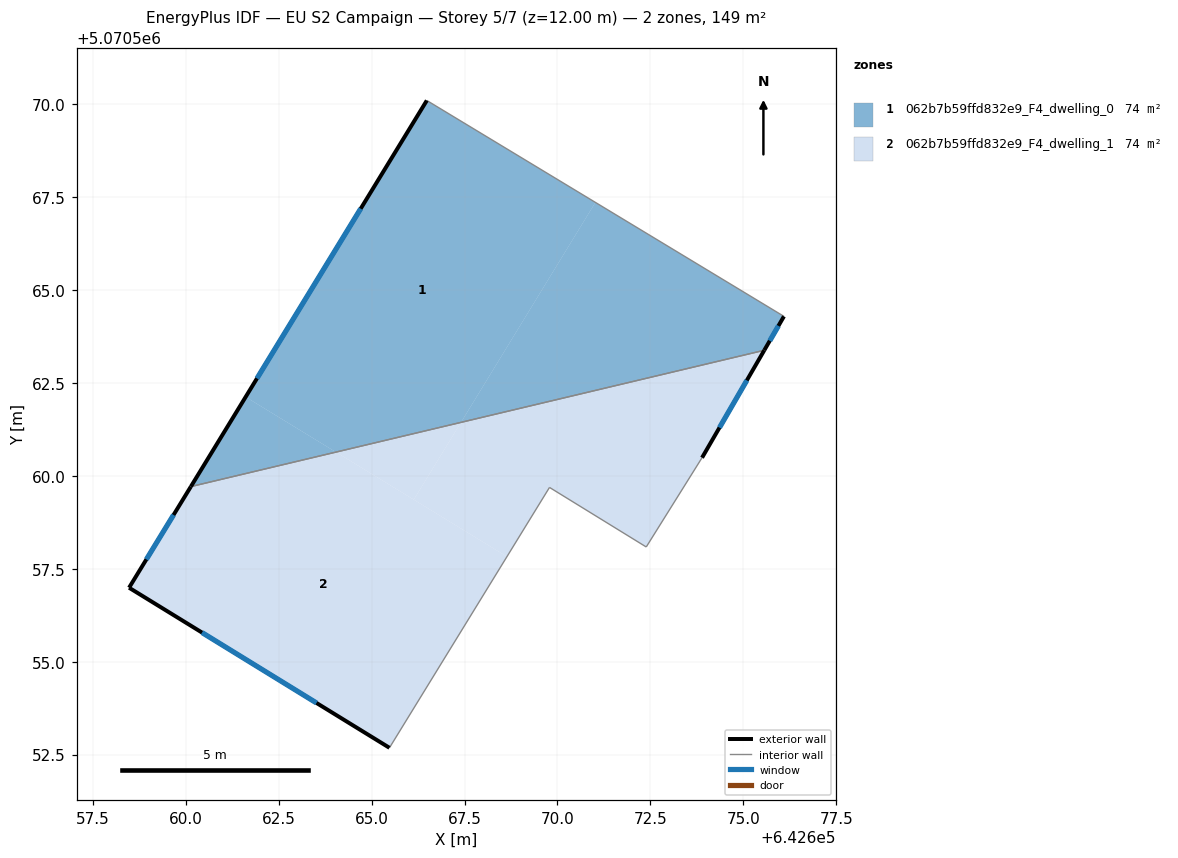
=== STOREY PLAN SPEC (per zone: floor XY polygon, exterior-wall plan segments, windows/doors) ===
zone 1: 062b7b59ffd832e9_F4_dwelling_0  (74.4 m²)
  floor: (642671.02, 5070567.36) (642667.41, 5070561.44) (642664.04, 5070560.64) (642661.61, 5070562.13) (642666.49, 5070570.10)
  floor: (642676.09, 5070564.29) (642675.56, 5070563.38) (642667.41, 5070561.44) (642671.02, 5070567.36)
  floor: (642664.04, 5070560.64) (642660.14, 5070559.71) (642661.61, 5070562.13)
  exterior wall: (642666.49, 5070570.10) – (642660.14, 5070559.71)  [12.2 m]
    window: (642664.71, 5070567.19) – (642661.92, 5070562.62)  [7.1 m²]
  exterior wall: (642675.56, 5070563.38) – (642676.09, 5070564.29)  [1.1 m]
    window: (642675.71, 5070563.64) – (642675.94, 5070564.04)  [0.6 m²]
  interior walls: 2
zone 2: 062b7b59ffd832e9_F4_dwelling_1  (74.4 m²)
  floor: (642675.56, 5070563.38) (642673.89, 5070560.49) (642672.39, 5070558.09) (642669.79, 5070559.69) (642668.64, 5070557.83) (642666.14, 5070559.36) (642667.41, 5070561.44)
  floor: (642668.64, 5070557.83) (642665.48, 5070552.69) (642658.48, 5070556.99) (642660.14, 5070559.71) (642664.04, 5070560.64)
  floor: (642667.41, 5070561.44) (642666.14, 5070559.36) (642664.04, 5070560.64)
  exterior wall: (642658.48, 5070556.99) – (642665.48, 5070552.69)  [8.2 m]
    window: (642660.44, 5070555.79) – (642663.52, 5070553.89)  [4.8 m²]
  exterior wall: (642660.14, 5070559.71) – (642658.48, 5070556.99)  [3.2 m]
    window: (642659.67, 5070558.95) – (642658.94, 5070557.76)  [1.8 m²]
  exterior wall: (642673.89, 5070560.49) – (642675.56, 5070563.38)  [3.3 m]
    window: (642674.36, 5070561.30) – (642675.09, 5070562.57)  [1.9 m²]
  interior walls: 4

=== DERIVED (storey summary) ===
Building: EU S2 Campaign
Storey: 5 of 7  (floor level z = 12.00 m)
Storey gross floor area: 148.8 m²
Zones on this storey: 2
  - 062b7b59ffd832e9_F4_dwelling_0: floor 74.4 m²; exterior wall 13.2 m (39.7 m²); 2 window(s) 7.7 m²; WWR 19.3%
  - 062b7b59ffd832e9_F4_dwelling_1: floor 74.4 m²; exterior wall 14.7 m (44.2 m²); 3 window(s) 8.6 m²; WWR 19.3%
Zone adjacency (shared interzone walls):
  - 062b7b59ffd832e9_F4_dwelling_0 ↔ 062b7b59ffd832e9_F4_dwelling_1